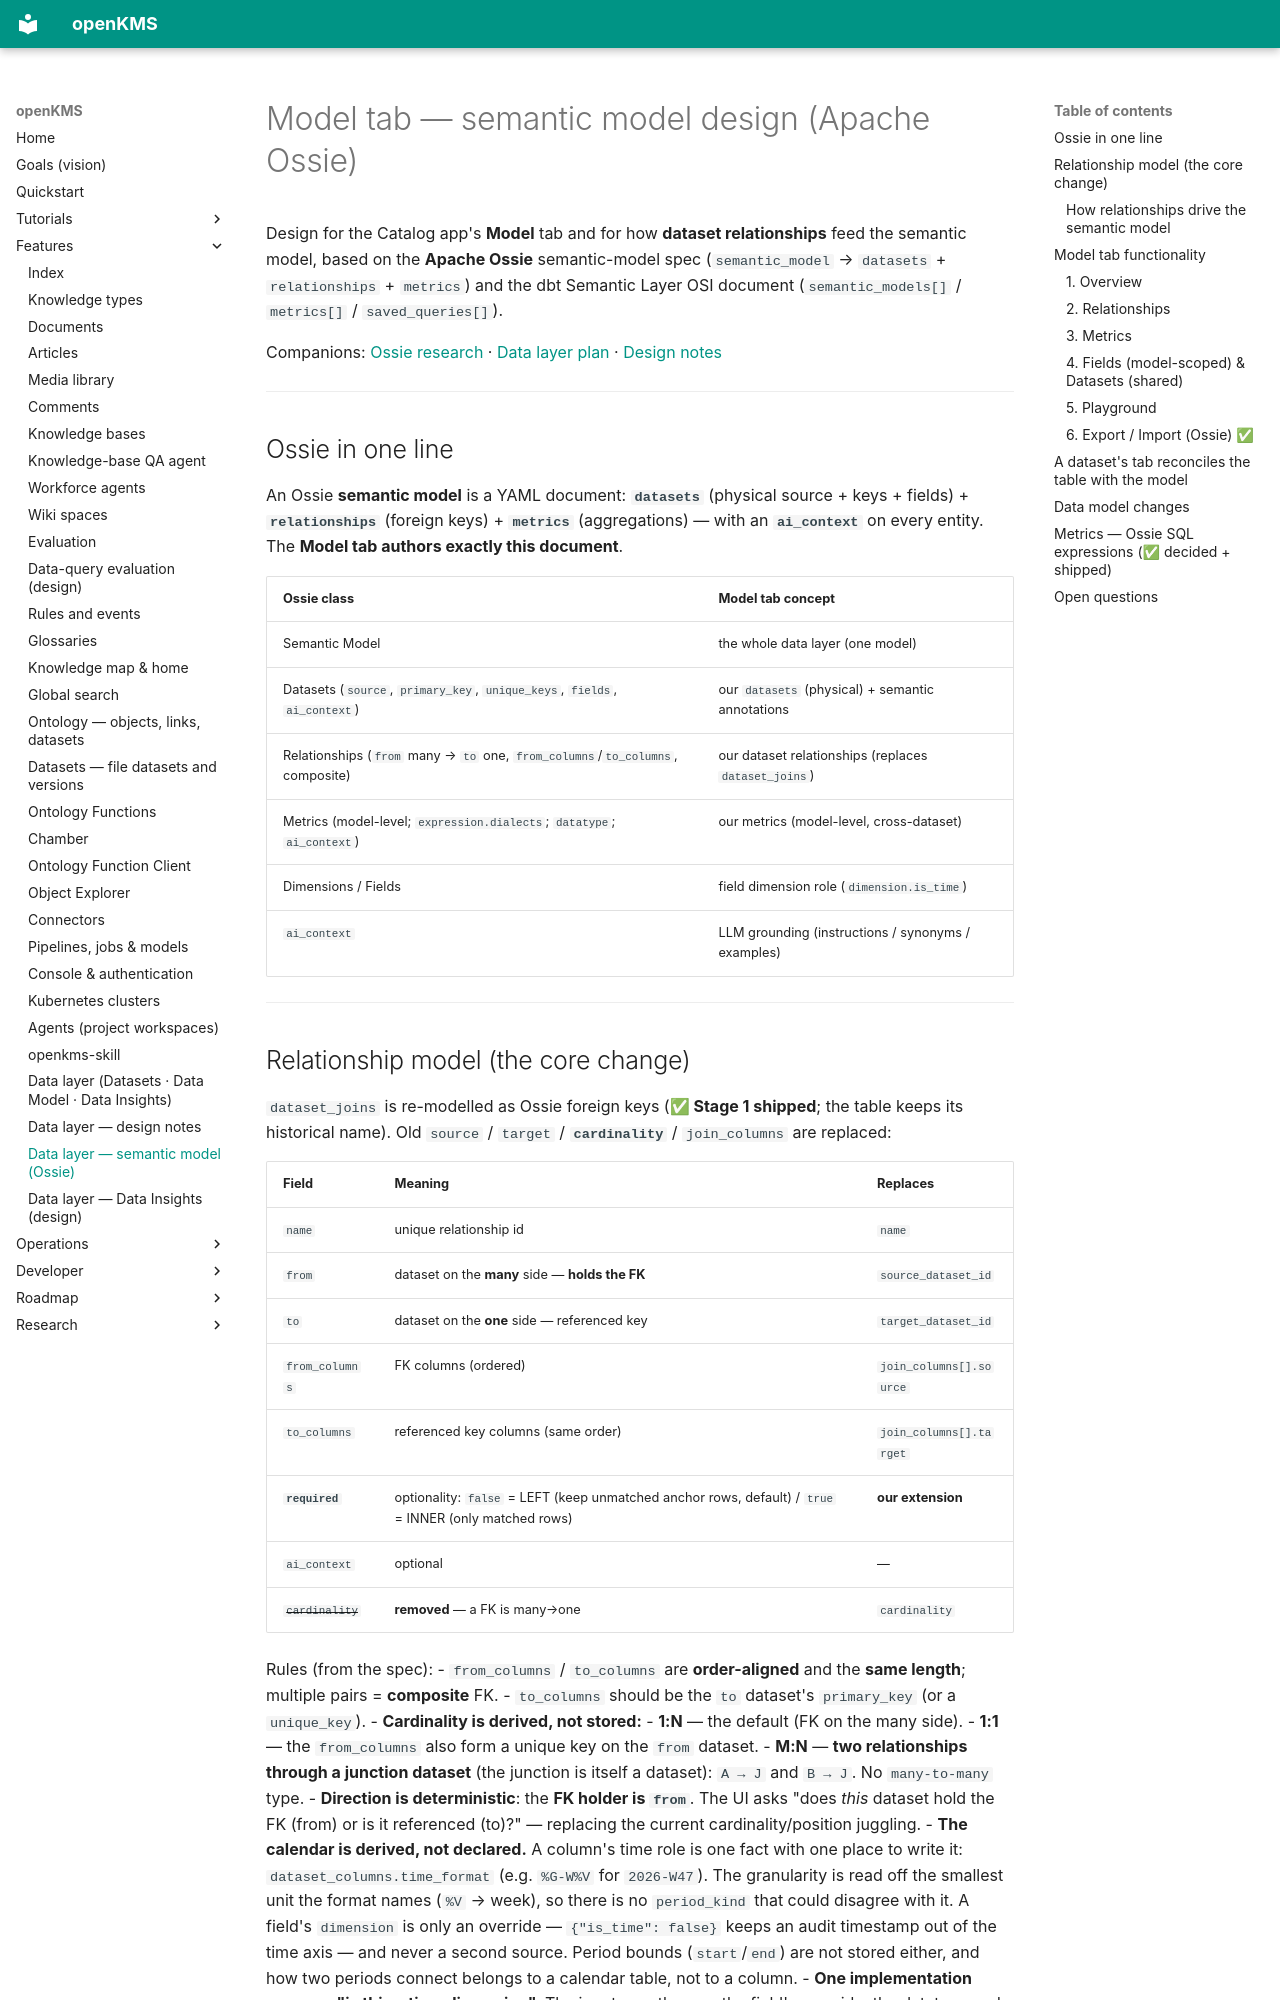

repository: yingrui/openKMS · page: features/data-layer-semantic-model/index.html · generator: mkdocs

# Model tab — semantic model design (Apache Ossie)

Design for the Catalog app's **Model** tab and for how **dataset relationships** feed the semantic model, based on the **Apache Ossie** semantic-model spec (`semantic_model` → `datasets` + `relationships` + `metrics`) and the dbt Semantic Layer OSI document (`semantic_models[]` / `metrics[]` / `saved_queries[]`).

Companions: [Ossie research](../research/ossie_semantic_layer.md) · [Data layer plan](data-layer.md) · [Design notes](data-layer-design-notes.md)

---

## Ossie in one line

An Ossie **semantic model** is a YAML document: **`datasets`** (physical source + keys + fields) + **`relationships`** (foreign keys) + **`metrics`** (aggregations) — with an **`ai_context`** on every entity. The **Model tab authors exactly this document**.

| Ossie class | Model tab concept |
|-------------|-------------------|
| Semantic Model | the whole data layer (one model) |
| Datasets (`source`, `primary_key`, `unique_keys`, `fields`, `ai_context`) | our `datasets` (physical) + semantic annotations |
| Relationships (`from` many → `to` one, `from_columns`/`to_columns`, composite) | our dataset relationships (replaces `dataset_joins`) |
| Metrics (model-level; `expression.dialects`; `datatype`; `ai_context`) | our metrics (model-level, cross-dataset) |
| Dimensions / Fields | field dimension role (`dimension.is_time`) |
| `ai_context` | LLM grounding (instructions / synonyms / examples) |

---
